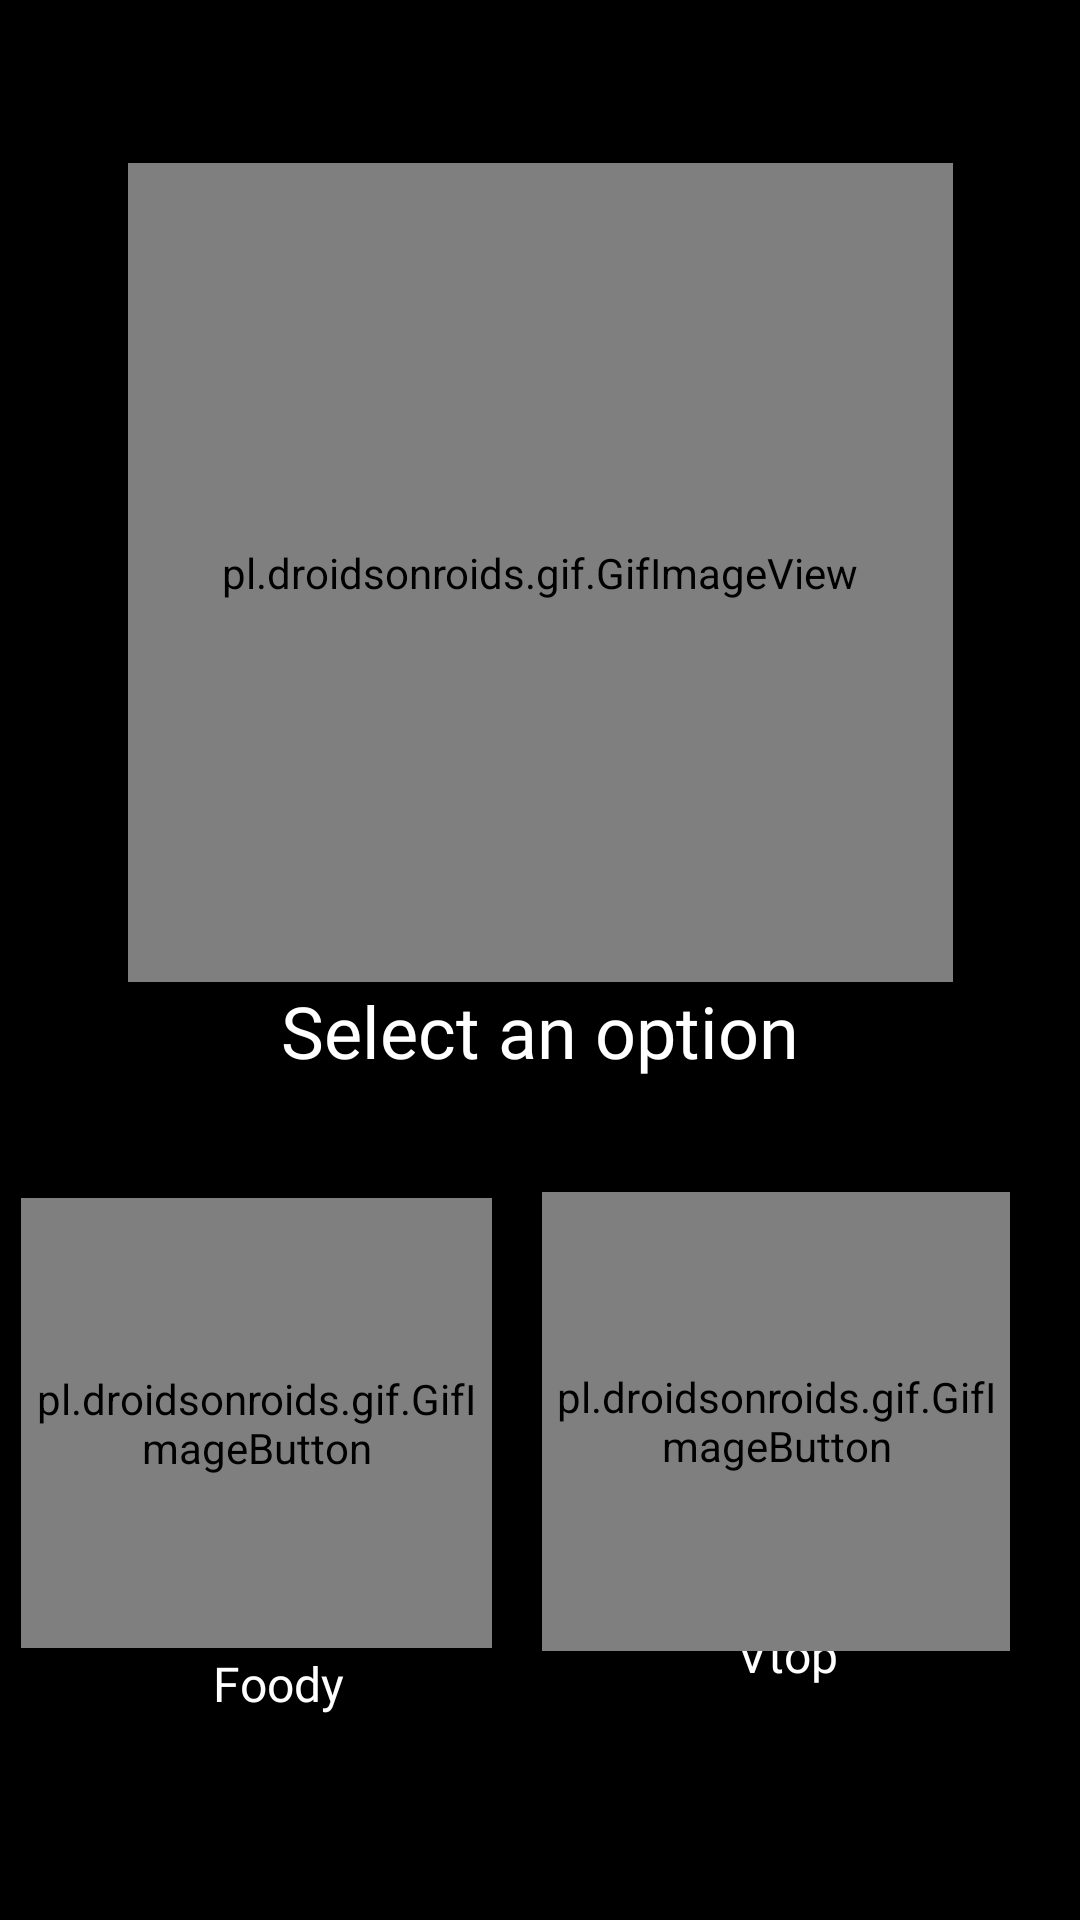

The Android layout XML behind this screen, and the referenced resources:
<!-- AndroidManifest.xml: application theme Theme.VtopBhopal -->
<!-- res/layout/activity_main.xml -->
<?xml version="1.0" encoding="utf-8"?>
<androidx.constraintlayout.widget.ConstraintLayout xmlns:android="http://schemas.android.com/apk/res/android"
    xmlns:app="http://schemas.android.com/apk/res-auto"
    xmlns:tools="http://schemas.android.com/tools"
    android:layout_width="match_parent"
    android:layout_height="match_parent"
    tools:context=".MainActivity"
    android:background="#000">


        <androidx.constraintlayout.widget.ConstraintLayout
            android:layout_width="match_parent"
            android:layout_height="match_parent"
            tools:layout_editor_absoluteX="206dp"
            tools:layout_editor_absoluteY="0dp">

                <pl.droidsonroids.gif.GifImageView
                    android:id="@+id/gifImageView"
                    android:layout_width="275dp"
                    android:layout_height="273dp"
                    android:src="@drawable/main_page_img"
                    app:layout_constraintBottom_toBottomOf="parent"
                    app:layout_constraintEnd_toEndOf="parent"
                    app:layout_constraintStart_toStartOf="parent"
                    app:layout_constraintTop_toTopOf="parent"
                    app:layout_constraintVertical_bias="0.148"
                    tools:ignore="MissingConstraints" />

                <TextView
                    android:id="@+id/textView2"
                    android:layout_width="211dp"
                    android:layout_height="61dp"
                    android:fontFamily="@font/andika"
                    android:text="Select an option"
                    android:textAlignment="center"
                    android:textColor="#FFFFFF"
                    android:textSize="24sp"
                    app:layout_constraintBottom_toBottomOf="parent"
                    app:layout_constraintEnd_toEndOf="parent"
                    app:layout_constraintStart_toStartOf="parent"
                    app:layout_constraintTop_toBottomOf="@+id/gifImageView"
                    app:layout_constraintVertical_bias="0.0" />
        </androidx.constraintlayout.widget.ConstraintLayout>

        <TextView
            android:id="@+id/textView1"
            android:layout_width="69dp"
            android:layout_height="34dp"
            android:fontFamily="@font/andika"
            android:text="Vtop"
            android:textAlignment="center"
            android:textColor="#FFFFFF"
            android:textSize="16sp"
            app:layout_constraintBottom_toBottomOf="parent"
            app:layout_constraintEnd_toEndOf="parent"
            app:layout_constraintHorizontal_bias="0.783"
            app:layout_constraintStart_toStartOf="parent"
            app:layout_constraintTop_toTopOf="parent"
            app:layout_constraintVertical_bias="0.892" />

        <TextView
            android:id="@+id/textView"
            android:layout_width="69dp"
            android:layout_height="34dp"
            android:layout_marginBottom="36dp"
            android:fontFamily="@font/andika"
            android:text="Foody"
            android:textAlignment="center"
            android:textColor="#FFFFFF"
            android:textSize="16sp"
            app:layout_constraintBottom_toBottomOf="parent"
            app:layout_constraintEnd_toEndOf="parent"
            app:layout_constraintHorizontal_bias="0.2"
            app:layout_constraintStart_toStartOf="parent"
            app:layout_constraintTop_toBottomOf="@+id/gifImageButton3"
            app:layout_constraintVertical_bias="0.042" />

        <pl.droidsonroids.gif.GifImageButton
            android:id="@+id/gifImageButton2"
            android:layout_width="156dp"
            android:layout_height="153dp"
            android:src="@drawable/vtop_logo"
            app:layout_constraintBottom_toTopOf="@+id/textView"
            app:layout_constraintEnd_toEndOf="parent"
            app:layout_constraintHorizontal_bias="0.886"
            app:layout_constraintStart_toStartOf="parent"
            app:layout_constraintTop_toTopOf="parent"
            app:layout_constraintVertical_bias="1.0" />

        <pl.droidsonroids.gif.GifImageButton
            android:id="@+id/gifImageButton3"
            android:layout_width="157dp"
            android:layout_height="150dp"
            android:src="@drawable/foody_logo"
            app:layout_constraintBottom_toBottomOf="parent"
            app:layout_constraintEnd_toStartOf="@+id/gifImageButton2"
            app:layout_constraintHorizontal_bias="0.301"
            app:layout_constraintStart_toStartOf="parent"
            app:layout_constraintTop_toTopOf="parent"
            app:layout_constraintVertical_bias="0.815" />

</androidx.constraintlayout.widget.ConstraintLayout>
<!-- resources referenced by this layout -->
<resources>
  <!-- drawable foody_logo: gif bitmap (drawable-v24, 432312 bytes) -->
  <!-- drawable vtop_logo: gif bitmap (drawable-v24, 437783 bytes) -->
  <style name="Theme.VtopBhopal" parent="Theme.MaterialComponents.DayNight.NoActionBar">
          
          <item name="colorPrimary">@color/purple_500</item>
          <item name="colorPrimaryVariant">@color/purple_700</item>
          <item name="colorOnPrimary">@color/white</item>
          
          <item name="colorSecondary">@color/teal_200</item>
          <item name="colorSecondaryVariant">@color/teal_700</item>
          <item name="colorOnSecondary">@color/black</item>
          
          <item name="android:statusBarColor">?attr/colorPrimaryVariant</item>
          
      </style>
  <!-- not gathered from this repository: default colours our renderer supplied (Android Studio template values) -->
  <color name="purple_500">#FF6200EE</color>
  <color name="purple_700">#FF3700B3</color>
  <color name="teal_200">#FF03DAC5</color>
  <color name="teal_700">#FF018786</color>
  <color name="black">#FF000000</color>
  <color name="white">#FFFFFFFF</color>
</resources>
